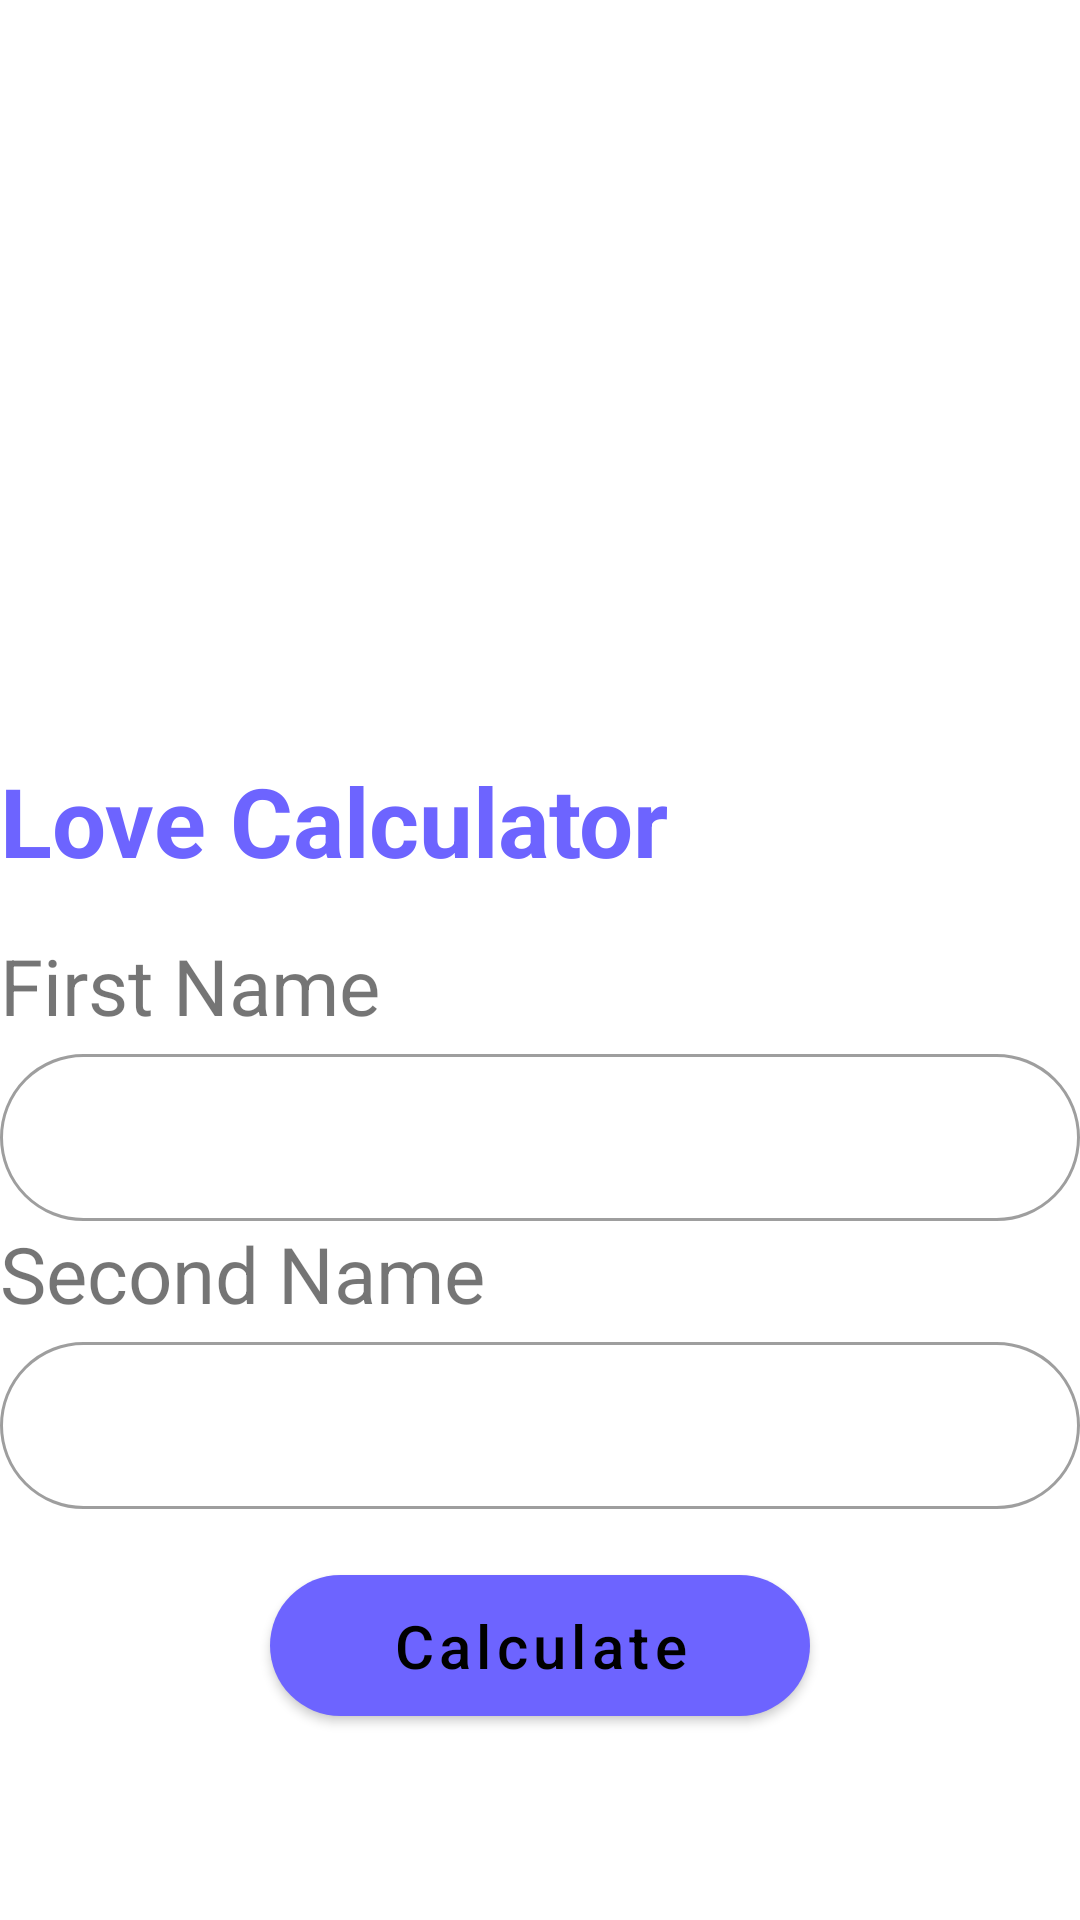

Write the Android layout XML for this screen, with the resource values it uses.
<!-- AndroidManifest.xml: application theme Theme.GT5m2 -->
<!-- res/layout/fragment_main.xml -->
<?xml version="1.0" encoding="utf-8"?>
<LinearLayout xmlns:android="http://schemas.android.com/apk/res/android"
        xmlns:tools="http://schemas.android.com/tools"
        android:layout_width="match_parent"
        xmlns:app="http://schemas.android.com/apk/res-auto"
        android:orientation="vertical"
        android:layout_height="match_parent"
        android:layout_marginHorizontal="16dp"
        tools:context=".ui.main.MainFragment">


        <ImageView
                android:layout_width="200dp"
                android:layout_height="200dp"
                android:layout_marginTop="36dp"
                android:src="@drawable/heart"
                android:layout_gravity="center|top"
                />

        <TextView
                android:layout_width="wrap_content"
                android:layout_height="wrap_content"
                android:text="Love Calculator"
                android:layout_marginVertical="16dp"
                android:textColor="@color/purple_500"
                android:textStyle="bold"
                android:textSize="32sp"
                />

        <TextView
                android:layout_width="wrap_content"
                android:layout_height="wrap_content"
                android:text="First Name"
                android:textSize="26sp"
                />

        <com.google.android.material.textfield.TextInputLayout
                android:layout_width="match_parent"
                app:boxCornerRadiusBottomEnd="30dp"
                app:boxCornerRadiusBottomStart="30dp"
                app:boxCornerRadiusTopEnd="30dp"

                app:boxCornerRadiusTopStart="30dp"
                style="@style/Widget.MaterialComponents.TextInputLayout.OutlinedBox"
                android:layout_height="wrap_content">

            <com.google.android.material.textfield.TextInputEditText
                    android:id="@+id/et_first_name"
                    android:layout_width="match_parent"
                    android:layout_height="wrap_content"

                    />

        </com.google.android.material.textfield.TextInputLayout>

        <TextView
                android:layout_width="wrap_content"
                android:layout_height="wrap_content"
                android:text="Second Name"

                android:textSize="26sp"
                />

        <com.google.android.material.textfield.TextInputLayout
                android:layout_width="match_parent"
                style="@style/Widget.MaterialComponents.TextInputLayout.OutlinedBox"
                android:layout_height="wrap_content"
                app:boxCornerRadiusBottomEnd="30dp"
                app:boxCornerRadiusBottomStart="30dp"
                app:boxCornerRadiusTopEnd="30dp"
                app:boxCornerRadiusTopStart="30dp"
                >

            <com.google.android.material.textfield.TextInputEditText
                    android:id="@+id/et_second_name"
                    android:layout_width="match_parent"
                    android:layout_height="wrap_content"
                    />

        </com.google.android.material.textfield.TextInputLayout>


        <com.google.android.material.button.MaterialButton
                android:id="@+id/btn_calculate"
                android:layout_width="match_parent"
                android:layout_height="wrap_content"
                android:layout_marginTop="16dp"
                android:layout_marginHorizontal="90dp"
                app:cornerRadius="30dp"
                android:paddingVertical="10dp"
                android:layout_gravity="center"
                android:textColor="@color/black"
                android:textSize="20sp"
                android:textAllCaps="false"
                android:text="Calculate"
                />


</LinearLayout>
<!-- resources referenced by this layout -->
<resources>
  <color name="black">#FF000000</color>
  <color name="purple_500">#6d64ff</color>
  <style name="Theme.GT5m2" parent="Theme.MaterialComponents.DayNight.DarkActionBar">
          
          <item name="colorPrimary">@color/purple_500</item>
          <item name="colorPrimaryVariant">@color/purple_700</item>
          <item name="colorOnPrimary">@color/white</item>
          
          <item name="colorSecondary">@color/teal_200</item>
          <item name="colorSecondaryVariant">@color/teal_700</item>
          <item name="colorOnSecondary">@color/black</item>
          
          <item name="android:statusBarColor">?attr/colorPrimaryVariant</item>
          
      </style>
  <color name="purple_700">#FF3700B3</color>
  <color name="white">#FFFFFFFF</color>
  <color name="teal_200">#FF03DAC5</color>
  <color name="teal_700">#FF018786</color>
</resources>
